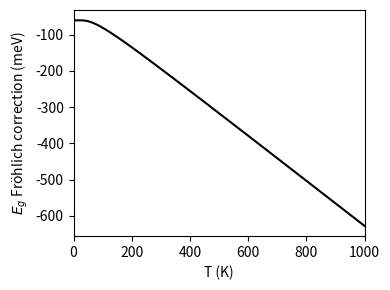

The matplotlib source for this figure:
# [redacted]
# [redacted]

# Computes the Fröhlich correction to band gap following the description in https://doi.org/10.1103/PhysRevB.102.045126

import numpy as np
import matplotlib.pyplot as plt


def polaron_ct(dielectric_ct, static_ct, effective_mass, freq_LO):
    """
    Determines the dimensionless polaron constant

    Inputs:
        dielectric_ct -> value of the high-frequency permittivity
        static_ct -> value of the static relative permittivity
        effective_mass -> value of the effective mass of the carrier
        freq_LO -> value of the LO freq after LOTO-splitting
    """

    alpha = ((e_charge**2) / (4 * np.pi * epsilon_0 * reduced_planck)) * ((1 / dielectric_ct) - (1 / static_ct)) * (effective_mass / (2 * reduced_planck * freq_LO))**0.5

    return alpha

def q_LO(effective_mass, freq_LO, freq):
    """
    Determines q_LO term

    Inputs:
        effective_mass -> value of the effective mass of the carrier
        freq_LO -> value of the LO freq after LOTO-splitting
        freq -> value of the freq
    """

    value = (2 * effective_mass * (freq_LO + freq) / reduced_planck)**0.5

    return value

def q_F(lattice_parameter, supercell_size):
    """
    Determines the q_F term

    Inputs:
        lattice_parameter -> lattice parameter of the unit cell (cubic cell assumed)
        supercell_size -> size of the supercell
    """

    volume_reciprocal = ((2 * np.pi) / (lattice_parameter * supercell_size))**3
    radius = ((3 * volume_reciprocal) / (4 * np.pi))**(1 / 3)
    
    return radius

def bose_eisntein_occupation(freq_LO, temp):
    """
    Determines the Bose-Einstein occupation factor of the LO mode

    Inputs:
        freq_LO -> value of the LO freq after LOTO-splitting
        temp -> temperature
    """

    value = 1 / (np.exp((reduced_planck * freq_LO) / (boltzmann_ct * temp)) - 1)

    return value

# define the basic constants from our DFT calculations
freq = 2 * np.pi * 3e12 #8e12 # THz 
freq_LO = 2 * np.pi * 4e12 #8.5e12 # THz
dielectric_ct = 7.182157 # adimensional
static_ct = 120.872611 + 7.182157 # adimensional
effective_mass_e = 0.842 * 9.11e-31 # electron effective mass, kg
effective_mass_h = 2.542 * 9.11e-31 # electron effective mass, kg
supercell_size = 4
lattice_value = 4.79338e-10 # in m 

# define the other constants we need
e_charge = 1.602e-19
epsilon_0 = 8.854e-12
reduced_planck = 1.054571817e-34
boltzmann_ct = 1.380649e-23

# let's compute everything
polaron_ct_value_e = polaron_ct(dielectric_ct, static_ct, effective_mass_e, freq_LO)
polaron_ct_value_h = polaron_ct(dielectric_ct, static_ct, effective_mass_h, freq_LO)
print(polaron_ct_value_e, polaron_ct_value_h)
q_F_value = q_F(lattice_value, supercell_size)
q_LO_value_e = q_LO(effective_mass_e, freq_LO, freq)
q_LO_value_h = q_LO(effective_mass_h, freq_LO, freq)

temperature = np.linspace(0.1, 1000, 10000)
bg_corr = np.zeros(10000)

it_value = 0
for t in temperature:
    be = bose_eisntein_occupation(freq_LO, t)

    vb_corr = (2 / np.pi) * polaron_ct_value_h * reduced_planck * freq_LO * (1 / np.tan(q_F_value / q_LO_value_h)) * (2 * be + 1)
    cb_corr = (2 / np.pi) * polaron_ct_value_e * reduced_planck * freq_LO * (1 / np.tan(q_F_value / q_LO_value_e)) * (2 * be + 1)

    bg_corr[it_value] = (cb_corr - vb_corr) * 6.242e21 # change to meV

    it_value = it_value + 1

# plot the results
fig, axs = plt.subplots(figsize=(4, 3))

axs.set_xlabel('T (K)')
axs.set_ylabel('$E_{g}$ Fröhlich correction (meV)')
axs.set_xlim(0, 1000)
axs.plot(temperature, bg_corr, color='black')

plt.tight_layout()
plt.savefig('frohlich_correction.pdf')